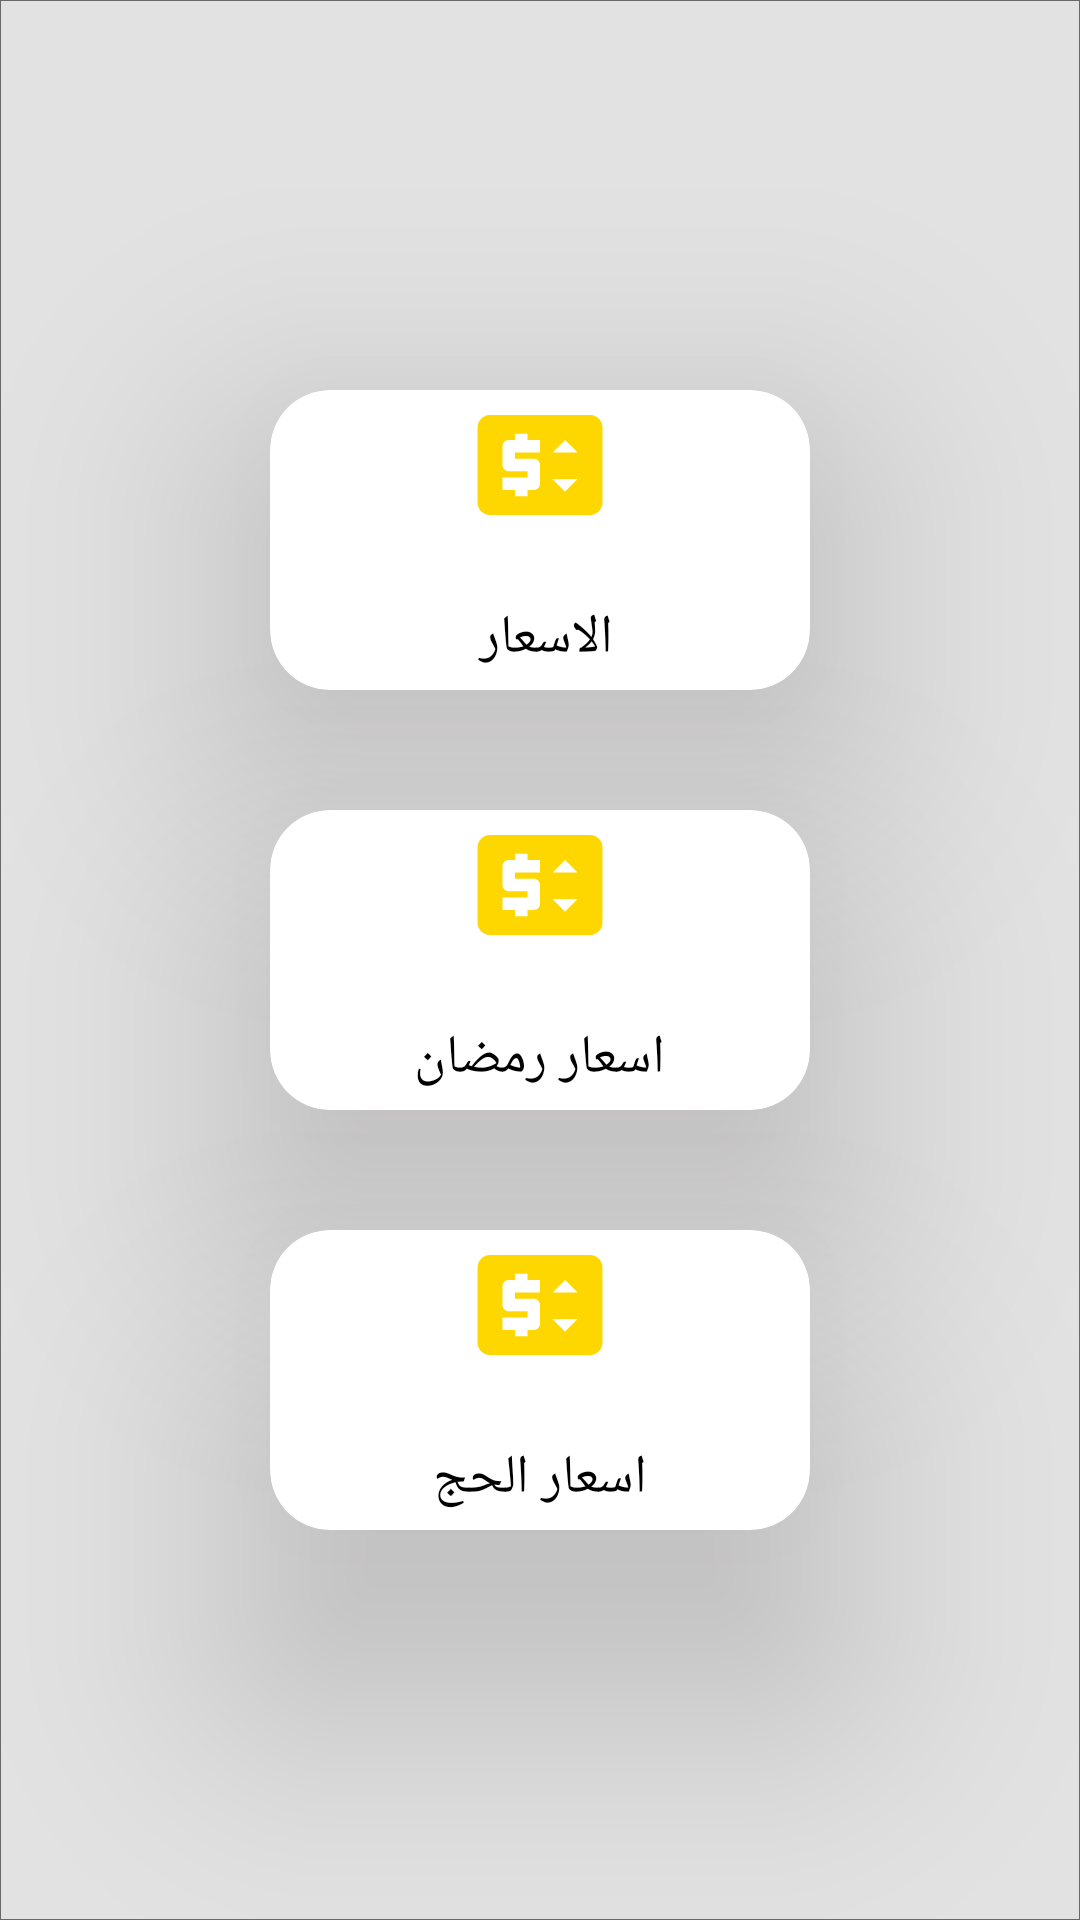

The Android layout XML behind this screen, and the referenced resources:
<!-- AndroidManifest.xml: application theme Theme.SwiftPrint -->
<!-- res/layout/fragment_prices_transport.xml -->
<?xml version="1.0" encoding="utf-8"?>
<LinearLayout xmlns:android="http://schemas.android.com/apk/res/android"
    xmlns:tools="http://schemas.android.com/tools"
    android:layout_width="match_parent"
    android:layout_height="match_parent"
    android:orientation="vertical"
    android:layout_gravity="center"
    android:gravity="center"

    android:background="@drawable/cell_border"
    xmlns:app="http://schemas.android.com/apk/res-auto"
    >
    <androidx.cardview.widget.CardView
        android:id="@+id/price_normal"
        android:layout_width="180dp"
        android:layout_height="100dp"
        android:backgroundTint="@color/white"
        app:cardCornerRadius="20dp"
        android:outlineSpotShadowColor="@color/gray"
        android:outlineAmbientShadowColor="@color/gray"
        android:elevation="50dp"
        app:cardMaxElevation="50dp"
        app:cardElevation="50dp"
        android:gravity="center"
        android:foregroundGravity="center"
        >
        <ImageView
            android:layout_width="50dp"
            android:layout_height="50dp"
            android:src="@drawable/baseline_price_change_24"
            android:layout_gravity="top|center" />
        <TextView
            android:layout_width="wrap_content"
            android:layout_height="wrap_content"
            android:text="الاسعار "
            android:textSize="18sp"
            android:fontFamily="@font/poppins_bold"
            android:textColor="@color/black"
            android:layout_gravity="bottom|center"
            android:gravity="center"
            android:layout_marginBottom="5dp" />
    </androidx.cardview.widget.CardView>
    <androidx.cardview.widget.CardView
        android:id="@+id/price_ramadan"
        android:layout_width="180dp"
        android:layout_height="100dp"
        android:backgroundTint="@color/white"
        app:cardCornerRadius="20dp"
        android:outlineSpotShadowColor="@color/gray"
        android:outlineAmbientShadowColor="@color/gray"
        android:elevation="50dp"
        app:cardMaxElevation="50dp"
        app:cardElevation="50dp"
        android:layout_marginTop="40dp"
        android:gravity="center"
        android:foregroundGravity="center"
        >
        <ImageView
            android:layout_width="50dp"
            android:layout_height="50dp"
            android:src="@drawable/baseline_price_change_24"
            android:layout_gravity="top|center" />
        <TextView
            android:layout_width="wrap_content"
            android:layout_height="wrap_content"
            android:text="اسعار رمضان"
            android:textSize="18sp"
            android:fontFamily="@font/poppins_bold"
            android:textColor="@color/black"
            android:layout_gravity="bottom|center"
            android:gravity="center"
            android:layout_marginBottom="5dp" />
    </androidx.cardview.widget.CardView>
    <androidx.cardview.widget.CardView
        android:id="@+id/price_Heg"
        android:layout_width="180dp"
        android:layout_height="100dp"
        android:backgroundTint="@color/white"
        app:cardCornerRadius="20dp"
        android:outlineSpotShadowColor="@color/gray"
        android:outlineAmbientShadowColor="@color/gray"
        android:elevation="50dp"
        app:cardMaxElevation="50dp"
        app:cardElevation="50dp"
        android:layout_marginTop="40dp"
        android:gravity="center"
        android:foregroundGravity="center"
        >
        <ImageView
            android:layout_width="50dp"
            android:layout_height="50dp"
            android:src="@drawable/baseline_price_change_24"
            android:layout_gravity="top|center" />
        <TextView
            android:layout_width="wrap_content"
            android:layout_height="wrap_content"
            android:text="اسعار الحج"
            android:textSize="18sp"
            android:fontFamily="@font/poppins_bold"
            android:textColor="@color/black"
            android:layout_gravity="bottom|center"
            android:gravity="center"
            android:layout_marginBottom="5dp" />
    </androidx.cardview.widget.CardView>

</LinearLayout>
<!-- resources referenced by this layout -->
<resources>
  <color name="black">#FF000000</color>
  <color name="gray">#424040</color>
  <color name="white">#FFFFFFFF</color>
  <!-- drawable baseline_price_change_24 (drawable) -->
  <vector xmlns:android="http://schemas.android.com/apk/res/android" android:height="24dp" android:tint="#FFD700" android:viewportHeight="24" android:viewportWidth="24" android:width="24dp">
        
      <path android:fillColor="@android:color/white" android:pathData="M20,4H4C2.89,4 2.01,4.89 2.01,6L2,18c0,1.11 0.89,2 2,2h16c1.11,0 2,-0.89 2,-2V6C22,4.89 21.11,4 20,4zM12,10H8v1h3c0.55,0 1,0.45 1,1v3c0,0.55 -0.45,1 -1,1h-1v1H8v-1H6v-2h4v-1H7c-0.55,0 -1,-0.45 -1,-1V9c0,-0.55 0.45,-1 1,-1h1V7h2v1h2V10zM16,16.25l-2,-2h4L16,16.25zM14,10l2,-2l2,2H14z"/>
      
  </vector>
  <!-- drawable cell_border (drawable) -->
  <?xml version="1.0" encoding="utf-8"?>
  <shape xmlns:android="http://schemas.android.com/apk/res/android">
      <solid android:color="#E0E0E0E0" />
      <stroke android:width="0.2dp" android:color="#6A6868" />
  </shape>
  <style name="Theme.SwiftPrint" parent="Base.Theme.SwiftPrint" />
  <style name="Base.Theme.SwiftPrint" parent="Theme.Material3.DayNight.NoActionBar">
          
          <item name="colorPrimary">@color/blue</item>
          <item name="colorAccent">@color/blue</item>
          <item name="colorPrimaryDark">@color/blue</item>
      </style>
  <color name="blue">#FFD700</color>
</resources>
